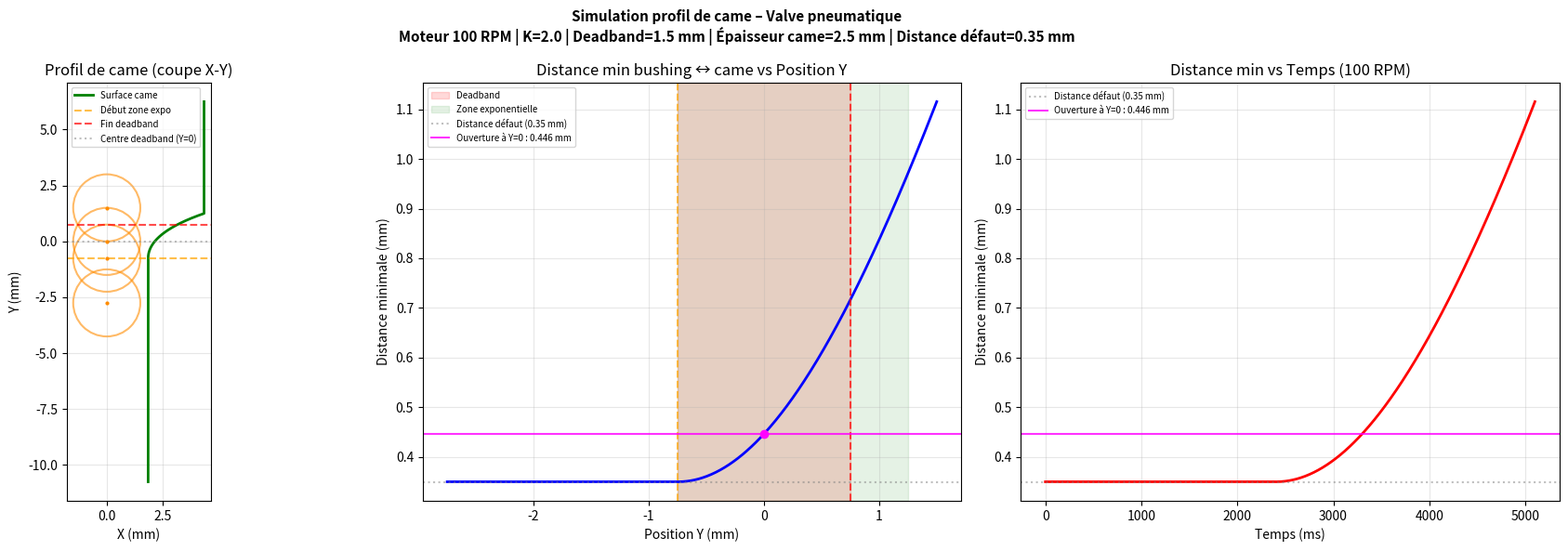

Generate this figure with matplotlib:
"""
Simulation du profil de came - Valve pneumatique
=================================================
Simule l'ouverture d'une valve pneumatique commandée par un moteur N20
via vis sans-fin M3. Un bushing (pinch roller Ø3 mm) roule sur un tube
pincé contre un mur ayant un profil de came.

Le profil comporte:
  - Une section droite (deadband) où le tube est complètement pincé
  - Une section exponentielle (approx. spline degré 2) où le tube s'ouvre

Convention: Y=0 = centre du deadband.
  - Section exponentielle: de Y = -deadband/2  vers le haut  (+Y)
  - La came commence à -deadband/2 et monte jusqu'à height.
"""

import numpy as np
import matplotlib.pyplot as plt
from matplotlib.patches import Circle, FancyArrowPatch
from math import exp

# ============================================================
# PARAMÈTRES D'ENTRÉE (modifier ici)
# ============================================================
motor_speed       = 100     # RPM du moteur N20
height            = 2.0     # mm - étendue en Y de la section exponentielle
thickness         = 2.5    # mm - épaisseur en X du profil de came (ouverture max)
K                 = 2.0     # gain (forme de la courbe exponentielle)
deadband          = 1.5     # mm - zone morte
default_distance  = 0.35    # mm - écart bushing↔mur en section droite
bushing_diameter  = 3.0     # mm
lead_screw_pitch  = 0.5     # mm par révolution (vis M3)

# ============================================================
# PARAMÈTRES DÉRIVÉS
# ============================================================
bushing_radius = bushing_diameter / 2.0  # 1.5 mm

# Position X du mur dans la section droite
# Bushing centre à X=0, surface à X=bushing_radius
# Mur droit à X = bushing_radius + default_distance
X_wall_straight = bushing_radius + default_distance

# Point de contrôle Bézier: position Y relative depuis le début de la courbe
ctrl_length = height * (1.0 - (exp(K) - 1.0) / (K * exp(K)))

# ============================================================
# PROFIL DE CAME (Bézier quadratique)
# ============================================================
# Convention côté gauche de l'image:
#   - La came commence à Y = -deadband/2 (jonction avec section droite)
#   - La came monte jusqu'à Y = -deadband/2 + height (fin de la courbe expo)
#   - Dans la section droite (Y <= -deadband/2), X_wall = X_wall_straight
#   - Dans la section expo, X_wall augmente (le mur s'éloigne → tube s'ouvre)
#
# Points de contrôle du Bézier quadratique (Y, X):
#   P0 = (-deadband/2,                X_wall_straight)             -> jonction
#   P1 = (-deadband/2 + ctrl_length,  X_wall_straight)             -> tangence
#   P2 = (-deadband/2 + height,       X_wall_straight + thickness) -> fin

P0 = np.array([-deadband / 2.0, X_wall_straight])
P1 = np.array([-deadband / 2.0 + ctrl_length, X_wall_straight])
P2 = np.array([-deadband / 2.0 + height, X_wall_straight + thickness])

# Échantillonnage fin du Bézier
N_BEZIER = 500
t_bez = np.linspace(0, 1, N_BEZIER)

# B(t) = (1-t)²·P0 + 2t(1-t)·P1 + t²·P2
bezier_points = (
    np.outer((1 - t_bez)**2, P0)
    + np.outer(2 * t_bez * (1 - t_bez), P1)
    + np.outer(t_bez**2, P2)
)
bezier_Y = bezier_points[:, 0]  # coordonnée Y
bezier_X = bezier_points[:, 1]  # coordonnée X (position du mur)

# ============================================================
# PROFIL COMPLET DE LA CAME
# ============================================================
# Section droite: de Y = -deadband/2 - 5mm à Y = -deadband/2
# (on prolonge bien en dessous pour couvrir l'étendue du bushing)
N_STRAIGHT = 200
straight_Y = np.linspace(-deadband / 2.0 - 10.0, -deadband / 2.0, N_STRAIGHT)
straight_X = np.full(N_STRAIGHT, X_wall_straight)

# Section au-delà de la courbe expo (extension droite à la valeur max)
N_EXT = 100
ext_Y = np.linspace(-deadband / 2.0 + height, -deadband / 2.0 + height + 5.0, N_EXT)
ext_X = np.full(N_EXT, X_wall_straight + thickness)

# Assemblage du profil complet
cam_Y = np.concatenate([straight_Y, bezier_Y, ext_Y])
cam_X = np.concatenate([straight_X, bezier_X, ext_X])

# ============================================================
# CALCUL DE LA DISTANCE MINIMALE BUSHING ↔ CAME
# ============================================================
# Le bushing (cercle de rayon R) est centré à (X=0, Y=Y_pos).
# Pour chaque position Y_pos, on calcule:
#   min_gap = min_i( sqrt(cam_X[i]² + (cam_Y[i] - Y_pos)²) ) - R_bushing
#
# Plage de simulation: Y_start = -deadband/2 - 2mm  →  Y_end = deadband

Y_start = -deadband / 2.0 - 2.0
Y_end   = deadband
N_SIM   = 1000
Y_positions = np.linspace(Y_start, Y_end, N_SIM)

min_gaps = np.zeros(N_SIM)

for i, Y_pos in enumerate(Y_positions):
    # Distance du centre du bushing à chaque point de la came
    distances = np.sqrt(cam_X**2 + (cam_Y - Y_pos)**2)
    # Distance minimale de la surface du bushing à la came
    min_gaps[i] = distances.min() - bushing_radius

# Valeur d'ouverture à Y=0
gap_at_Y0 = np.interp(0.0, Y_positions, min_gaps)

# ============================================================
# CINÉMATIQUE DU MOTEUR
# ============================================================
# Vitesse linéaire de la came
linear_speed = motor_speed * lead_screw_pitch  # mm/min
linear_speed_mm_s = linear_speed / 60.0        # mm/s

# Temps pour parcourir la plage de simulation
total_travel = Y_end - Y_start
travel_time_s = total_travel / linear_speed_mm_s

# Axe temporel correspondant
time_axis = np.linspace(0, travel_time_s, N_SIM)

# ============================================================
# GRAPHIQUES
# ============================================================
fig, axes = plt.subplots(1, 3, figsize=(18, 6), gridspec_kw={'width_ratios': [1, 1.2, 1.2]})
fig.suptitle(
    f"Simulation profil de came – Valve pneumatique\n"
    f"Moteur {motor_speed} RPM | K={K} | Deadband={deadband} mm | "
    f"Épaisseur came={thickness} mm | Distance défaut={default_distance} mm",
    fontsize=11, fontweight='bold'
)

# --- Plot 1: Profil de came + bushing ---
ax1 = axes[0]
ax1.set_title("Profil de came (coupe X-Y)")
ax1.plot(cam_X, cam_Y, 'g-', linewidth=2, label='Surface came')
ax1.axhline(y=-deadband / 2.0, color='orange', linestyle='--', alpha=0.7, label='Début zone expo')
ax1.axhline(y=deadband / 2.0, color='red', linestyle='--', alpha=0.7, label='Fin deadband')
ax1.axhline(y=0, color='gray', linestyle=':', alpha=0.5, label='Centre deadband (Y=0)')

# Bushing à quelques positions
for y_b in [Y_start, -deadband / 2.0, 0, Y_end]:
    circle = Circle((0, y_b), bushing_radius, fill=False, edgecolor='darkorange',
                     linewidth=1.5, linestyle='-', alpha=0.6)
    ax1.add_patch(circle)
    ax1.plot(0, y_b, 'o', color='darkorange', markersize=2)

ax1.set_xlabel("X (mm)")
ax1.set_ylabel("Y (mm)")
ax1.set_aspect('equal')
ax1.legend(fontsize=7, loc='upper left')
ax1.grid(True, alpha=0.3)

# --- Plot 2: Distance minimale vs Position Y ---
ax2 = axes[1]
ax2.set_title("Distance min bushing ↔ came vs Position Y")
ax2.plot(Y_positions, min_gaps, 'b-', linewidth=2)

# Zones annotées
ax2.axvspan(-deadband / 2.0, deadband / 2.0, alpha=0.15, color='red', label='Deadband')
ax2.axvspan(-deadband / 2.0, -deadband / 2.0 + height, alpha=0.10, color='green', label='Zone exponentielle')
ax2.axvline(x=-deadband / 2.0, color='orange', linestyle='--', alpha=0.7)
ax2.axvline(x=deadband / 2.0, color='red', linestyle='--', alpha=0.7)
ax2.axhline(y=default_distance, color='gray', linestyle=':', alpha=0.5, label=f'Distance défaut ({default_distance} mm)')
ax2.axhline(y=gap_at_Y0, color='magenta', linestyle='-', linewidth=1.5, alpha=0.8,
            label=f'Ouverture à Y=0 : {gap_at_Y0:.3f} mm')
ax2.plot(0, gap_at_Y0, 'o', color='magenta', markersize=6, zorder=5)

ax2.set_xlabel("Position Y (mm)")
ax2.set_ylabel("Distance minimale (mm)")
ax2.legend(fontsize=7)
ax2.grid(True, alpha=0.3)

# --- Plot 3: Distance minimale vs Temps ---
ax3 = axes[2]
ax3.set_title(f"Distance min vs Temps ({motor_speed} RPM)")
ax3.plot(time_axis * 1000, min_gaps, 'r-', linewidth=2)  # temps en ms

ax3.axhline(y=default_distance, color='gray', linestyle=':', alpha=0.5,
            label=f'Distance défaut ({default_distance} mm)')
ax3.axhline(y=gap_at_Y0, color='magenta', linestyle='-', linewidth=1.5, alpha=0.8,
            label=f'Ouverture à Y=0 : {gap_at_Y0:.3f} mm')

ax3.set_xlabel("Temps (ms)")
ax3.set_ylabel("Distance minimale (mm)")
ax3.legend(fontsize=7)
ax3.grid(True, alpha=0.3)

plt.tight_layout()
plt.savefig("simulation_came_profile.png", dpi=150, bbox_inches='tight')
plt.show()

# ============================================================
# RÉSUMÉ CONSOLE
# ============================================================
print("=" * 60)
print("  RÉSULTATS DE LA SIMULATION")
print("=" * 60)
print(f"  Moteur:               {motor_speed} RPM")
print(f"  Vitesse linéaire:     {linear_speed_mm_s:.3f} mm/s")
print(f"  Pas de vis (M3):      {lead_screw_pitch} mm/rev")
print(f"  Deadband:             {deadband} mm")
print(f"  Hauteur section expo: {height} mm")
print(f"  Épaisseur came (X):   {thickness} mm")
print(f"  Gain K:               {K}")
print(f"  Distance défaut:      {default_distance} mm")
print(f"  Diamètre bushing:     {bushing_diameter} mm")
print(f"  ctrl_length Bézier:   {ctrl_length:.4f} mm")
print(f"  Plage simulation Y:   [{Y_start:.2f}, {Y_end:.2f}] mm")
print(f"  Temps total:          {travel_time_s*1000:.1f} ms")
print(f"  Distance min:         {min_gaps.min():.4f} mm")
print(f"  Distance max:         {min_gaps.max():.4f} mm")
print(f"  Ouverture à Y=0:      {gap_at_Y0:.3f} mm")
print("=" * 60)
